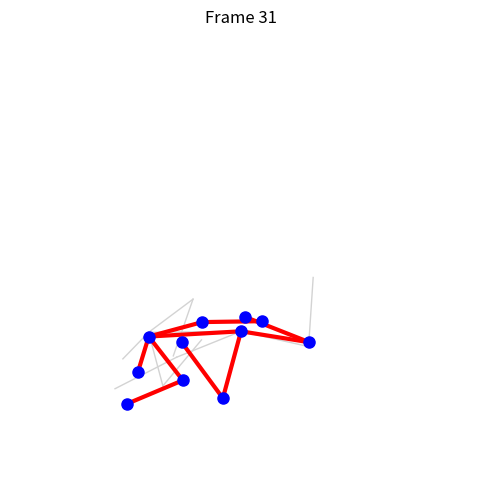

This chart was generated by the following Python code:
import random
import math
import os
import matplotlib.pyplot as plt
from matplotlib.animation import FuncAnimation, PillowWriter

# --- 1. Biomechanical Constants ---
BONE_LENGTHS = {
    "TORSO": 0.2,
    "HEAD": 0.08,
    "UPPER_ARM": 0.12, 
    "FOREARM": 0.13,
    "THIGH": 0.15,
    "SHIN": 0.15,
}

# --- 2. GA Parameters ---
POPULATION_SIZE = 150
GENOME_LENGTH = 32        # Number of poses (frames) in a dance
MUTATION_RATE = 0.1       
MUTATION_AMOUNT = 0.3
MAX_VELOCITY = 0.2

# --- 3. Core GA Functions ---
# (create_random_pose_gene, create_random_dance, 
#  calculate_pose_coords, get_angle, calculate_fitness, 
#  select_parent, crossover, mutate)

def create_random_pose_gene():
    # Order: [Torso, Head, L_Shoulder, L_Elbow, R_Shoulder, R_Elbow, L_Hip, L_Knee, R_Hip, R_Knee]
    return [random.uniform(0, 2 * math.pi) for _ in range(10)]

def create_random_dance():
    return [create_random_pose_gene() for _ in range(GENOME_LENGTH)]

def calculate_pose_coords(pose_gene):
    [tor_ang, head_ang, 
    l_sh_ang, l_el_ang, 
    r_sh_ang, r_el_ang, 
    l_hip_ang, l_knee_ang, 
    r_hip_ang, r_knee_ang] = pose_gene
    
    pose_coords = {}

    # --- Torso ---
    pose_coords["Hips"] = (0.5, 0.35)
    pose_coords["Neck"] = (
        pose_coords["Hips"][0] + math.cos(tor_ang) * BONE_LENGTHS["TORSO"],
        pose_coords["Hips"][1] + math.sin(tor_ang) * BONE_LENGTHS["TORSO"]
    )
    pose_coords["Head"] = (
        pose_coords["Neck"][0] + math.cos(head_ang) * BONE_LENGTHS["HEAD"],
        pose_coords["Neck"][1] + math.sin(head_ang) * BONE_LENGTHS["HEAD"]
    )

    # --- Left Arm ---
    pose_coords["L_Elbow"] = (
        pose_coords["Neck"][0] + math.cos(l_sh_ang) * BONE_LENGTHS["UPPER_ARM"],
        pose_coords["Neck"][1] + math.sin(l_sh_ang) * BONE_LENGTHS["UPPER_ARM"]
    )
    pose_coords["L_Hand"] = (
        pose_coords["L_Elbow"][0] + math.cos(l_el_ang) * BONE_LENGTHS["FOREARM"],
        pose_coords["L_Elbow"][1] + math.sin(l_el_ang) * BONE_LENGTHS["FOREARM"]
    )

    # --- Right Arm ---
    pose_coords["R_Elbow"] = (
        pose_coords["Neck"][0] + math.cos(r_sh_ang) * BONE_LENGTHS["UPPER_ARM"],
        pose_coords["Neck"][1] + math.sin(r_sh_ang) * BONE_LENGTHS["UPPER_ARM"]
    )
    pose_coords["R_Hand"] = (
        pose_coords["R_Elbow"][0] + math.cos(r_el_ang) * BONE_LENGTHS["FOREARM"],
        pose_coords["R_Elbow"][1] + math.sin(r_el_ang) * BONE_LENGTHS["FOREARM"]
    )

    # --- Left Leg ---
    pose_coords["L_Knee"] = (
        pose_coords["Hips"][0] + math.cos(l_hip_ang) * BONE_LENGTHS["THIGH"],
        pose_coords["Hips"][1] + math.sin(l_hip_ang) * BONE_LENGTHS["THIGH"]
    )
    pose_coords["L_Foot"] = (
        pose_coords["L_Knee"][0] + math.cos(l_knee_ang) * BONE_LENGTHS["SHIN"],
        pose_coords["L_Knee"][1] + math.sin(l_knee_ang) * BONE_LENGTHS["SHIN"]
    )

    # --- Right Leg ---
    pose_coords["R_Knee"] = (
        pose_coords["Hips"][0] + math.cos(r_hip_ang) * BONE_LENGTHS["THIGH"],
        pose_coords["Hips"][1] + math.sin(r_hip_ang) * BONE_LENGTHS["THIGH"]
    ) 
    pose_coords["R_Foot"] = (
        pose_coords["R_Knee"][0] + math.cos(r_knee_ang) * BONE_LENGTHS["SHIN"],
        pose_coords["R_Knee"][1] + math.sin(r_knee_ang) * BONE_LENGTHS["SHIN"]
    )
    return pose_coords

def get_angle(vec):
    return math.atan2(vec[1], vec[0])

def calculate_fitness(dance_genome):
    dance_poses = [calculate_pose_coords(gene) for gene in dance_genome]
    total_score = 0
    
    moving_joints = ["L_Hand", "R_Hand", "L_Foot", "R_Foot", "Head", 
                     "L_Elbow", "R_Elbow", "L_Knee", "R_Knee"]

    for i in range(GENOME_LENGTH - 1):
        pose_A = dance_poses[i]
        pose_B = dance_poses[i+1]
        
        frame_distance = 0
        frame_penalty = 0
        
        # 1. Check Biomechanical Angle Limits (The "Broken Neck" check)
        vec_torso = (pose_A["Neck"][0] - pose_A["Hips"][0], pose_A["Neck"][1] - pose_A["Hips"][1])
        vec_head = (pose_A["Head"][0] - pose_A["Neck"][0], pose_A["Head"][1] - pose_A["Neck"][1])
        angle_diff = get_angle(vec_head) - get_angle(vec_torso)
        angle_diff = (angle_diff + math.pi) % (2 * math.pi) - math.pi
        if abs(angle_diff) > (math.pi / 2.2):
            frame_penalty += 500 # Huge penalty for broken neck

        # 2. Check Velocity (The "Smoothness" check)
        for joint in moving_joints:
            p1 = pose_A[joint]
            p2 = pose_B[joint]
            # Calculate distance moved in this 1 frame
            dist = math.sqrt((p1[0] - p2[0])**2 + (p1[1] - p2[1])**2)
            
            if dist > MAX_VELOCITY:
                # If moving too fast (teleporting), massive penalty
                frame_penalty += 200 
            elif dist < 0.01:
                # If barely moving (statue), small penalty
                frame_penalty += 5 
            else:
                # We reward "Flow": steady movement
                total_score += dist * 10 

        total_score -= frame_penalty

    return total_score

def select_parent(population):
    tournament = random.sample(population, 5)
    winner = max(tournament, key=lambda d: d['fitness'])
    return winner['genome']

def crossover(parent1, parent2):
    crossover_point = random.randint(1, GENOME_LENGTH - 1)
    child = parent1[:crossover_point] + parent2[crossover_point:]
    return child

def mutate(dance):
    mutated_dance = []
    for pose_gene in dance:
        if random.random() < MUTATION_RATE:
            mutated_pose = []
            for angle in pose_gene:
                new_angle = angle + random.uniform(-MUTATION_AMOUNT, MUTATION_AMOUNT)
                mutated_pose.append(new_angle)
            mutated_dance.append(mutated_pose)
        else:
            mutated_dance.append(pose_gene)
    return mutated_dance

# --- 4. Main Evolution Loop ---

def run_evolution():
    population = []
    for _ in range(POPULATION_SIZE):
        dance = create_random_dance()
        fitness = calculate_fitness(dance)
        population.append({'genome': dance, 'fitness': fitness})
    print(f"Generation 0 - Best Fitness: {max(population, key=lambda d: d['fitness'])['fitness']:.2f}")

    for gen in range(1, 121):
        new_population = []
        for _ in range(POPULATION_SIZE):
            parent1 = select_parent(population)
            parent2 = select_parent(population)
            child = crossover(parent1, parent2)
            child = mutate(child)
            new_population.append({'genome': child, 'fitness': calculate_fitness(child)})
        population = new_population
        
        if gen % 20 == 0:
            best_dance = max(population, key=lambda d: d['fitness'])
            print(f"Generation {gen} - Best Fitness: {best_dance['fitness']:.2f}")

    print("\n--- Final Result ---")
    best_dance = max(population, key=lambda d: d['fitness'])
    print(f"Final Best Fitness: {best_dance['fitness']:.2f}")
    return best_dance['genome']

# -----------------------------------------------------------------
# --- NEW VIDEO/GIF SAVING FUNCTION ---
# -----------------------------------------------------------------

def save_dance_gif(dance_genome, filename="dance_animation.gif"):
    print(f"\nGenerating animation ({len(dance_genome)} frames)...")
    
    bones_list = [
        ("Hips", "Neck"), ("Neck", "Head"),
        # Arms
        ("Neck", "L_Elbow"), ("L_Elbow", "L_Hand"),
        ("Neck", "R_Elbow"), ("R_Elbow", "R_Hand"),
        # Legs
        ("Hips", "L_Knee"), ("L_Knee", "L_Foot"),
        ("Hips", "R_Knee"), ("R_Knee", "R_Foot")
    ]

    # 1. Setup the Figure
    fig, ax = plt.subplots(figsize=(6, 6))
    
    # 2. The Update Function (Called for every frame of video)
    def update(frame_index):
        ax.clear() # Clear the previous frame
        
        # Set limits and hide axis
        ax.set_xlim(0, 1)
        ax.set_ylim(0, 1)
        ax.set_aspect('equal')
        ax.axis('off')
        ax.set_title(f"Frame {frame_index}")
        
        # Get coords for this frame
        pose_gene = dance_genome[frame_index]
        pose_coords = calculate_pose_coords(pose_gene)
        
        # Draw "Ghost" of previous frame (light grey) for visual trail
        if frame_index > 0:
            prev_coords = calculate_pose_coords(dance_genome[frame_index-1])
            for j1, j2 in bones_list:
                p1 = prev_coords[j1]
                p2 = prev_coords[j2]
                ax.plot([p1[0], p2[0]], [p1[1], p2[1]], color='lightgrey', linestyle='-', linewidth=1)

        # Draw Current Frame (Red bones, Blue joints)
        bones = [("Hips", "Neck"), ("Neck", "Head"), ("Neck", "L_Hand"),
                 ("Neck", "R_Hand"), ("Hips", "L_Foot"), ("Hips", "R_Foot")]
        
        for j1, j2 in bones_list:
            p1 = pose_coords[j1]
            p2 = pose_coords[j2]
            ax.plot([p1[0], p2[0]], [p1[1], p2[1]], 'r-', linewidth=3)
            
        for joint, (x, y) in pose_coords.items():
            ax.plot(x, y, 'bo', markersize=8)

    # 3. Create Animation Object
    anim = FuncAnimation(fig, update, frames=len(dance_genome), interval=200)
    
    # 4. Save using PillowWriter (Standard tool for GIFs)
    # fps=5 means 5 frames per second
    writer = PillowWriter(fps=5) 
    anim.save(filename, writer=writer)
    
    print(f"Successfully saved animation to {filename}")
    plt.close() # Close plot to prevent it showing up in some IDEs

# -----------------------------------------------------------------
# --- HELPER: INCREMENT FILENAME ---
# -----------------------------------------------------------------

def get_next_filename(base_name="dance_animation", ext="gif"):
    """
    Checks the directory and returns the next available filename 
    (e.g., dance_animation_001.gif).
    """
    counter = 1
    while True:
        # Format with 3 digits (001, 002, etc.) for better sorting
        filename = f"{base_name}_{counter:03d}.{ext}"
        if not os.path.exists(filename):
            return filename
        counter += 1

# --- RUN THE SCRIPT ---

# 1. Run the evolution
final_dance_genome = run_evolution()

# 2. Get next available filename
unique_filename = get_next_filename("dance_animation")

# 3. Save as GIF
save_dance_gif(final_dance_genome, unique_filename)
